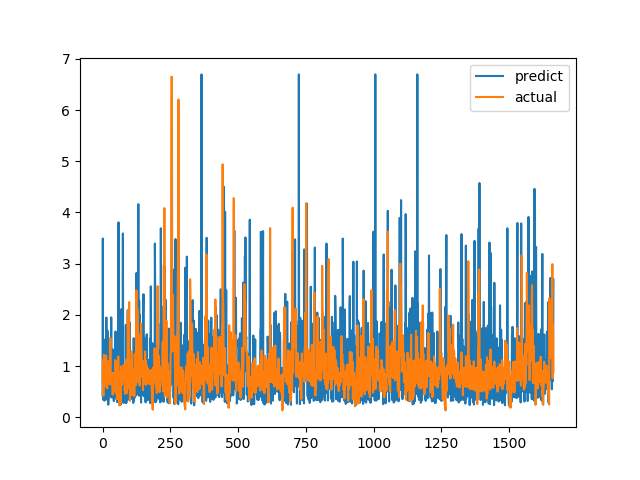

The table this chart was drawn from, first rows:
predict, actual
0.4282, 0.7094
3.49, 1.015
0.3492, 1.116
0.3384, 0.4183
0.7659, 1.002
0.6392, 1.219
0.8107, 1.143
0.3235, 0.6528
0.3798, 0.6747
0.6623, 0.601
1.521, 0.6695
0.592, 0.6538
0.4714, 0.7814
0.3425, 1.206
1.947, 0.8469
0.6038, 0.8286
0.6506, 0.6482
0.5886, 0.5624
1.69, 0.7183
0.7503, 1.1
0.3748, 0.9542
0.2444, 0.729
0.3198, 0.6694
0.3541, 0.8631
0.5884, 0.6465
0.425, 0.8223
0.911, 0.9236
0.6279, 0.8301
0.7819, 1.067
1.549, 1.546
0.5093, 0.6827
0.7324, 0.6386
1.95, 0.6464
0.3838, 0.6881
0.6493, 0.7274
0.9104, 0.65
0.861, 0.8694
0.396, 0.4409
1.323, 0.4519
0.4769, 0.7575
0.3953, 0.4952
0.329, 0.6851
0.313, 0.7244
1.107, 0.8654
0.8998, 0.74
0.4463, 0.8071
0.4573, 0.8204
0.6976, 1.114
1.674, 1.109
0.3611, 0.4751
0.926, 1.039
1.102, 0.9458
1.056, 0.7878
0.6237, 0.3505
0.294, 0.9368
1.414, 0.9868
0.3147, 0.647
0.8863, 1.03
0.756, 1.187
3.807, 0.9329
... 1,604 more rows
